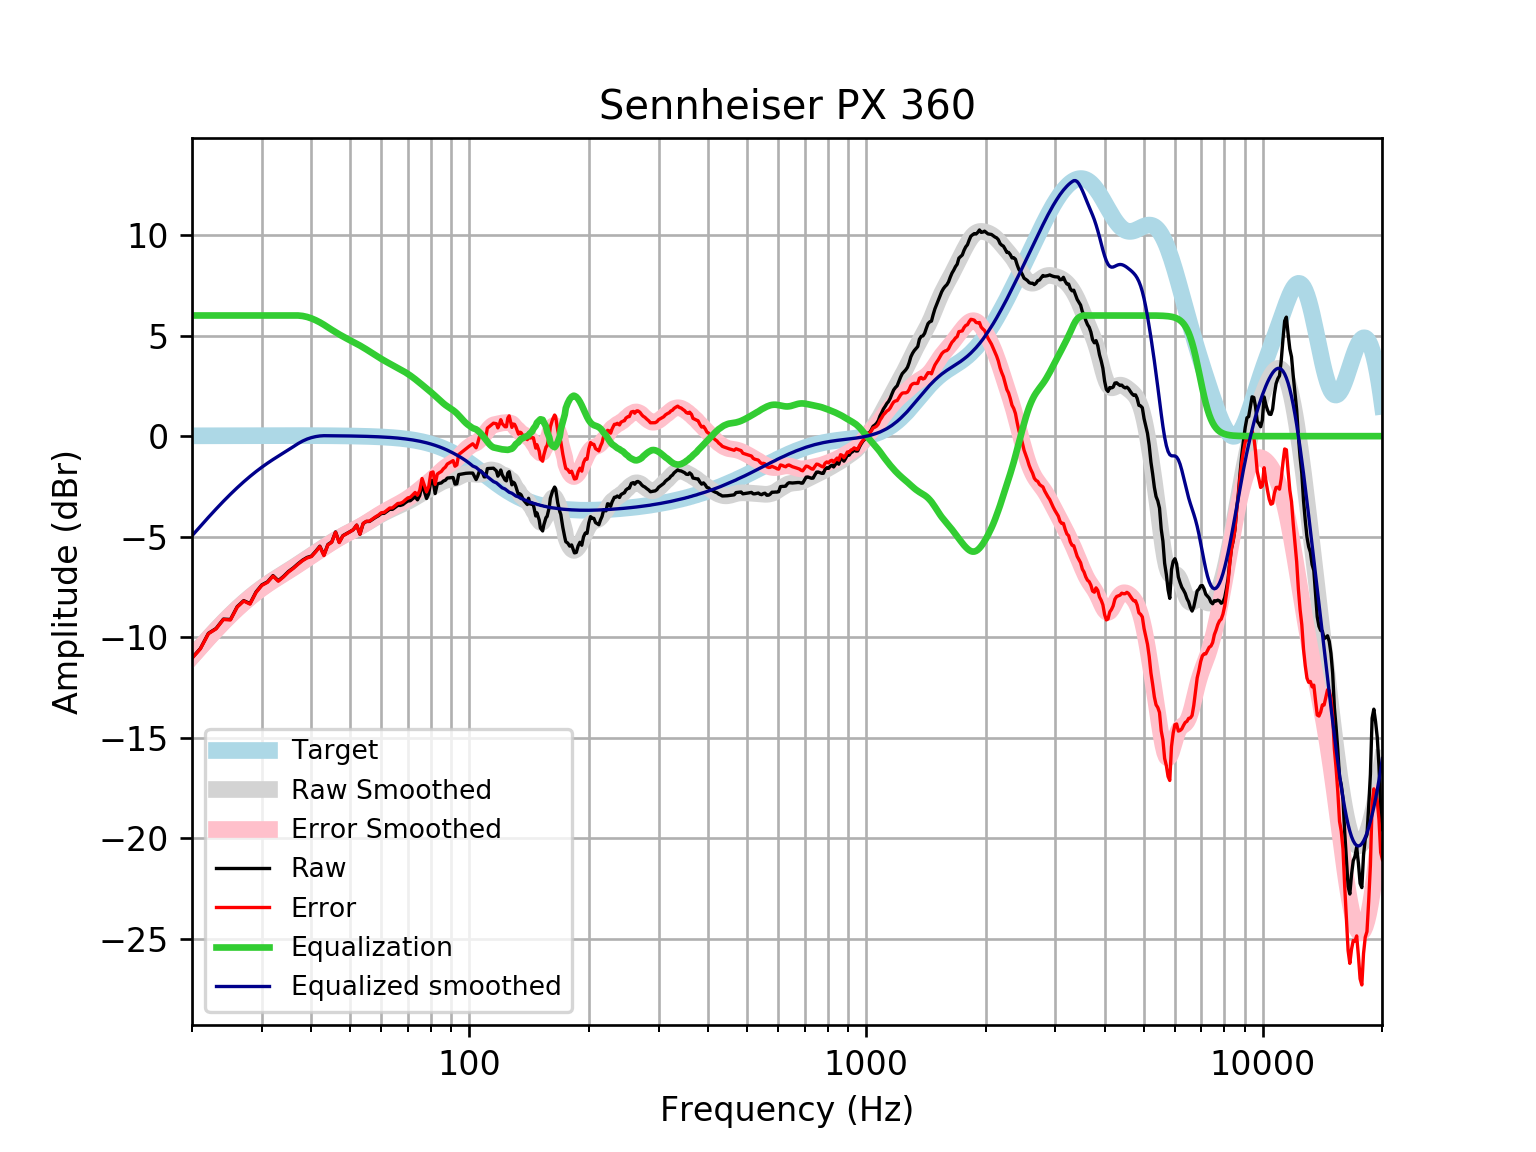

The table this chart was drawn from, first rows:
frequency, raw, error, smoothed, error_smoothed, equalization, equalized_raw, equalized_smoothed, target
20, -11.03, -11.05, -10.95, -10.97, 6, -5.03, -4.953, 0.01648
21, -10.56, -10.57, -10.48, -10.5, 6.0, -4.557, -4.479, 0.01765
22, -9.805, -9.823, -10.04, -10.05, 6.0, -3.805, -4.036, 0.01876
23, -9.563, -9.583, -9.622, -9.642, 6, -3.563, -3.622, 0.01983
24, -9.097, -9.118, -9.239, -9.259, 6, -3.097, -3.239, 0.02084
25, -9.118, -9.14, -8.887, -8.908, 6.0, -3.118, -2.887, 0.02179
26, -8.477, -8.5, -8.564, -8.587, 6.0, -2.477, -2.564, 0.02269
27, -8.177, -8.2, -8.27, -8.294, 6, -2.177, -2.27, 0.02353
28, -8.327, -8.351, -8.004, -8.028, 6.0, -2.327, -2.004, 0.02431
29, -7.747, -7.773, -7.761, -7.786, 6, -1.747, -1.761, 0.02502
30, -7.396, -7.421, -7.542, -7.568, 6, -1.396, -1.542, 0.02566
31, -7.243, -7.269, -7.344, -7.37, 6, -1.243, -1.344, 0.02622
32, -6.935, -6.961, -7.162, -7.189, 6.0, -0.9345, -1.162, 0.02668
33, -7.187, -7.214, -6.993, -7.02, 6, -1.187, -0.9932, 0.02704
34, -6.977, -7.004, -6.833, -6.86, 6, -0.9766, -0.8331, 0.02728
35, -6.73, -6.758, -6.678, -6.705, 6, -0.7302, -0.6778, 0.0274
36, -6.55, -6.578, -6.525, -6.552, 6.0, -0.5502, -0.5245, 0.02739
37, -6.345, -6.372, -6.372, -6.399, 6.0, -0.3451, -0.3722, 0.02723
38, -6.164, -6.191, -6.221, -6.248, 5.977, -0.1873, -0.2445, 0.02692
39, -6.03, -6.056, -6.072, -6.099, 5.928, -0.1024, -0.1447, 0.02644
40, -5.964, -5.99, -5.927, -5.953, 5.855, -0.1089, -0.07195, 0.02579
41, -5.727, -5.752, -5.786, -5.811, 5.764, 0.03717, -0.0217, 0.02496
42, -5.472, -5.496, -5.65, -5.673, 5.659, 0.1873, 0.009495, 0.02393
43, -5.916, -5.938, -5.518, -5.54, 5.54, -0.3753, 0.02272, 0.02272
44, -5.387, -5.409, -5.391, -5.412, 5.412, 0.02444, 0.0213, 0.0213
45, -5.261, -5.281, -5.269, -5.288, 5.288, 0.02742, 0.01968, 0.01967
46, -4.763, -4.781, -5.153, -5.171, 5.171, 0.4077, 0.01785, 0.01783
47, -5.276, -5.292, -5.045, -5.061, 5.061, -0.2158, 0.01579, 0.01577
48, -4.948, -4.961, -4.944, -4.958, 4.958, 0.01015, 0.0135, 0.01347
49, -4.849, -4.86, -4.851, -4.862, 4.862, 0.01289, 0.01097, 0.01094
50, -4.751, -4.76, -4.763, -4.771, 4.771, 0.01947, 0.008186, 0.008144
51, -4.649, -4.655, -4.678, -4.683, 4.683, 0.03336, 0.005126, 0.00508
52, -4.424, -4.425, -4.593, -4.595, 4.595, 0.171, 0.001774, 0.001724
53, -4.875, -4.873, -4.506, -4.504, 4.504, -0.3708, -0.001894, -0.001946
54, -4.344, -4.338, -4.417, -4.411, 4.411, 0.0666, -0.005905, -0.005958
55, -4.243, -4.232, -4.325, -4.315, 4.315, 0.07194, -0.01029, -0.01034
56, -4.242, -4.227, -4.231, -4.216, 4.216, -0.02563, -0.01508, -0.01514
57, -4.139, -4.119, -4.139, -4.118, 4.118, -0.02129, -0.02033, -0.02038
58, -4.041, -4.014, -4.048, -4.022, 4.022, -0.01843, -0.02607, -0.02611
59, -3.958, -3.926, -3.962, -3.93, 3.93, -0.02843, -0.03234, -0.03238
60, -3.846, -3.807, -3.881, -3.842, 3.842, -0.004284, -0.03921, -0.03925
61, -3.838, -3.791, -3.805, -3.759, 3.759, -0.07931, -0.04672, -0.04675
62, -3.737, -3.682, -3.735, -3.68, 3.68, -0.05765, -0.05494, -0.05496
63, -3.638, -3.574, -3.669, -3.605, 3.605, -0.03348, -0.06392, -0.06393
64, -3.641, -3.567, -3.606, -3.532, 3.532, -0.1083, -0.07372, -0.07373
65, -3.543, -3.458, -3.546, -3.462, 3.462, -0.08126, -0.0844, -0.08441
66, -3.444, -3.348, -3.488, -3.391, 3.391, -0.05295, -0.09604, -0.09603
67, -3.445, -3.336, -3.43, -3.321, 3.321, -0.1238, -0.1087, -0.1087
68, -3.402, -3.279, -3.371, -3.249, 3.249, -0.153, -0.1224, -0.1224
69, -3.305, -3.168, -3.311, -3.173, 3.173, -0.1313, -0.1372, -0.1372
70, -3.224, -3.07, -3.248, -3.095, 3.095, -0.129, -0.1533, -0.1533
71, -3.21, -3.039, -3.182, -3.012, 3.012, -0.1984, -0.1706, -0.1706
72, -3.107, -2.918, -3.114, -2.925, 2.925, -0.1828, -0.1892, -0.1892
73, -3.01, -2.801, -3.044, -2.835, 2.835, -0.1752, -0.2092, -0.2092
74, -3.167, -2.936, -2.973, -2.742, 2.742, -0.4248, -0.2306, -0.2305
75, -2.945, -2.692, -2.902, -2.649, 2.649, -0.2966, -0.2535, -0.2534
76, -2.383, -2.106, -2.833, -2.555, 2.555, 0.1719, -0.2778, -0.2778
77, -2.741, -2.437, -2.767, -2.463, 2.463, -0.2784, -0.3037, -0.3037
78, -3.1, -2.769, -2.702, -2.371, 2.371, -0.7286, -0.3312, -0.3312
79, -2.869, -2.508, -2.641, -2.28, 2.28, -0.5884, -0.3604, -0.3603
... 553 more rows
